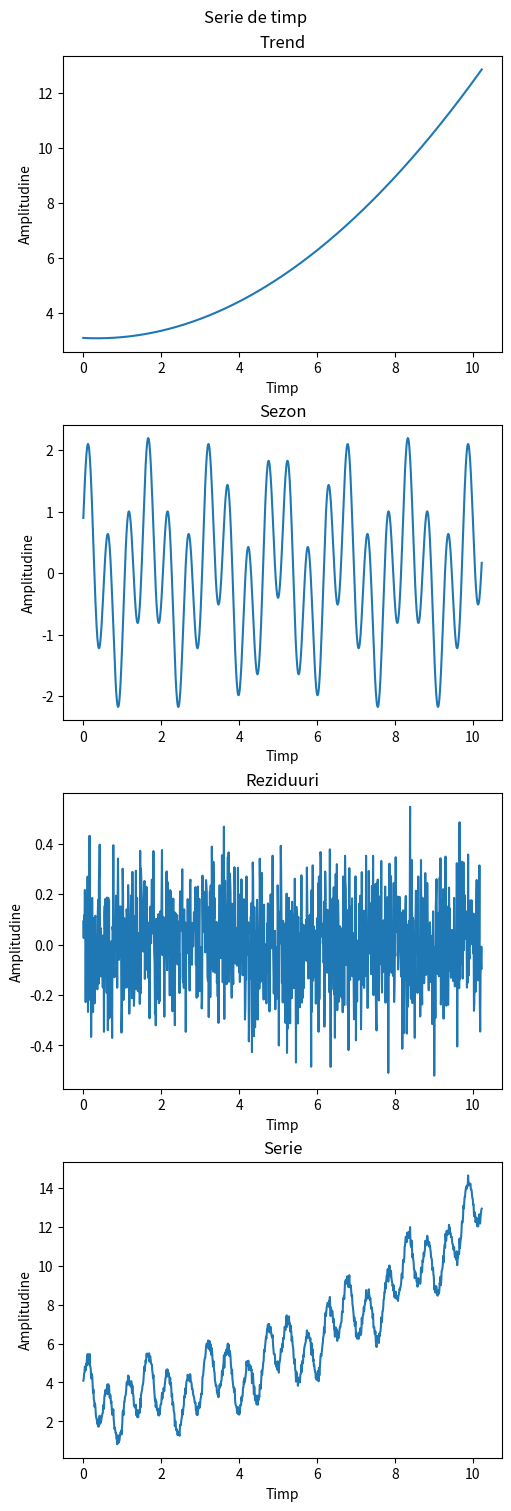
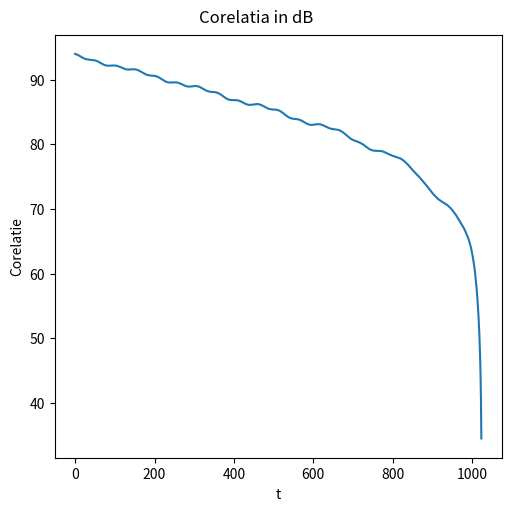
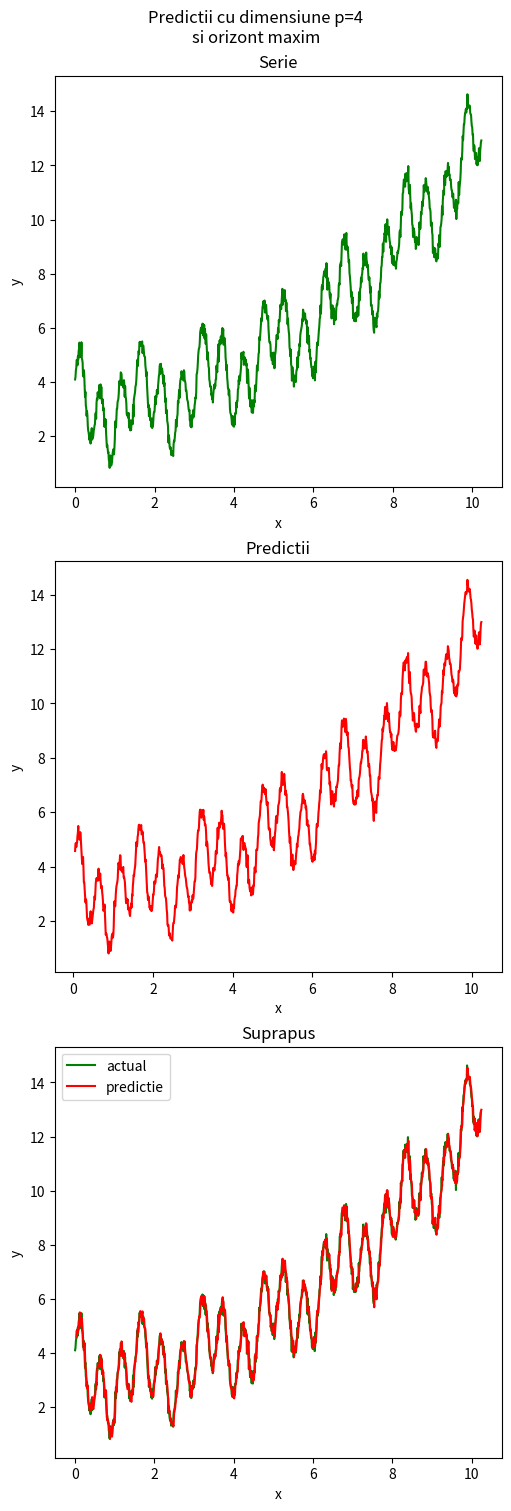

Recreate these plots in Python, in order.
# Ilie Dumitru

import numpy as np
import matplotlib.pyplot as plt
import scipy

# Trend, Season, Residuals
def timeSeries(times):
	return times*times*0.1-times*0.07+3.1, \
		np.sin(3.9*np.pi*times)*1.3 + np.cos(1.2*np.pi*times)*0.9, \
		np.random.normal(size=times.shape)*0.17 # Variatii

def predictii(series, coefs):
	return np.convolve(series, np.flip(coefs), mode="valid")

def predictie(series, coefs):
	return np.matmul(series[-coefs.shape[0]:], coefs)[0]

def AR(y, p, m):
	Y=np.zeros((m, p))
	for i in range(m):
		for j in range(p):
			Y[i][j]=series[i+j]
	Gamma=np.matmul(Y.T, Y)
	gamma=np.matmul(Y.T, series[D:].copy().reshape((-1, 1)))
	x=np.linalg.solve(Gamma, gamma)

def main():
	# Punctul a
	N=1024
	times=np.arange(N)*0.01
	trend, season, residuals=timeSeries(times)
	series=trend+season+residuals
	fig, axs=plt.subplots(4, layout="constrained", figsize=(5, 15))
	axs[0].plot(times, trend)
	axs[0].set_xlabel("Timp")
	axs[0].set_ylabel("Amplitudine")
	axs[0].set_title("Trend")
	axs[1].plot(times, season)
	axs[1].set_xlabel("Timp")
	axs[1].set_ylabel("Amplitudine")
	axs[1].set_title("Sezon")
	axs[2].plot(times, residuals)
	axs[2].set_xlabel("Timp")
	axs[2].set_ylabel("Amplitudine")
	axs[2].set_title("Reziduuri")
	axs[3].plot(times, series)
	axs[3].set_xlabel("Timp")
	axs[3].set_ylabel("Amplitudine")
	axs[3].set_title("Serie")
	plt.suptitle("Serie de timp")
	plt.savefig("Plot_pct_a.pdf")
	plt.clf()

	# Punctul b
	corr=np.correlate(series, series, mode="full")
	corr=corr[corr.size//2:]
	corr=20*np.log10(corr)
	plt.plot(corr)
	plt.xlabel("t")
	plt.ylabel("Corelatie")
	plt.suptitle("Corelatia in dB")
	plt.gcf().set_size_inches(5, 5)
	plt.savefig("Plot_vector_autocorelatie.pdf")
	plt.clf()

	# Punctul c
	D=4
	Y=np.zeros((N-D, D))
	for i in range(N-D):
		for j in range(D):
			Y[i][j]=series[i+j]
	Gamma=np.matmul(Y.T, Y)
	gamma=np.matmul(Y.T, series[D:].copy().reshape((-1, 1)))
	x=np.linalg.solve(Gamma, gamma)

	pred=predictii(series, x.reshape(-1))
	fig, axs=plt.subplots(3, figsize=(5, 15), layout="constrained")
	axs[0].plot(times, series, "green", label="actual")
	axs[1].plot(np.arange(pred.shape[0])*0.01+D*0.01, pred, "red", label="predictie")
	axs[2].plot(times, series, "green", label="actual")
	axs[2].plot(np.arange(pred.shape[0])*0.01+D*0.01, pred, "red", label="predictie")
	axs[0].set_xlabel("x")
	axs[1].set_xlabel("x")
	axs[2].set_xlabel("x")
	axs[0].set_ylabel("y")
	axs[1].set_ylabel("y")
	axs[2].set_ylabel("y")
	axs[0].set_title("Serie")
	axs[1].set_title("Predictii")
	axs[2].set_title("Suprapus")
	fig.suptitle(f"Predictii cu dimensiune p={D}\nsi orizont maxim")
	plt.legend()
	plt.savefig("Plot_predictii.pdf")
	plt.clf()

if __name__=="__main__":
	main()
